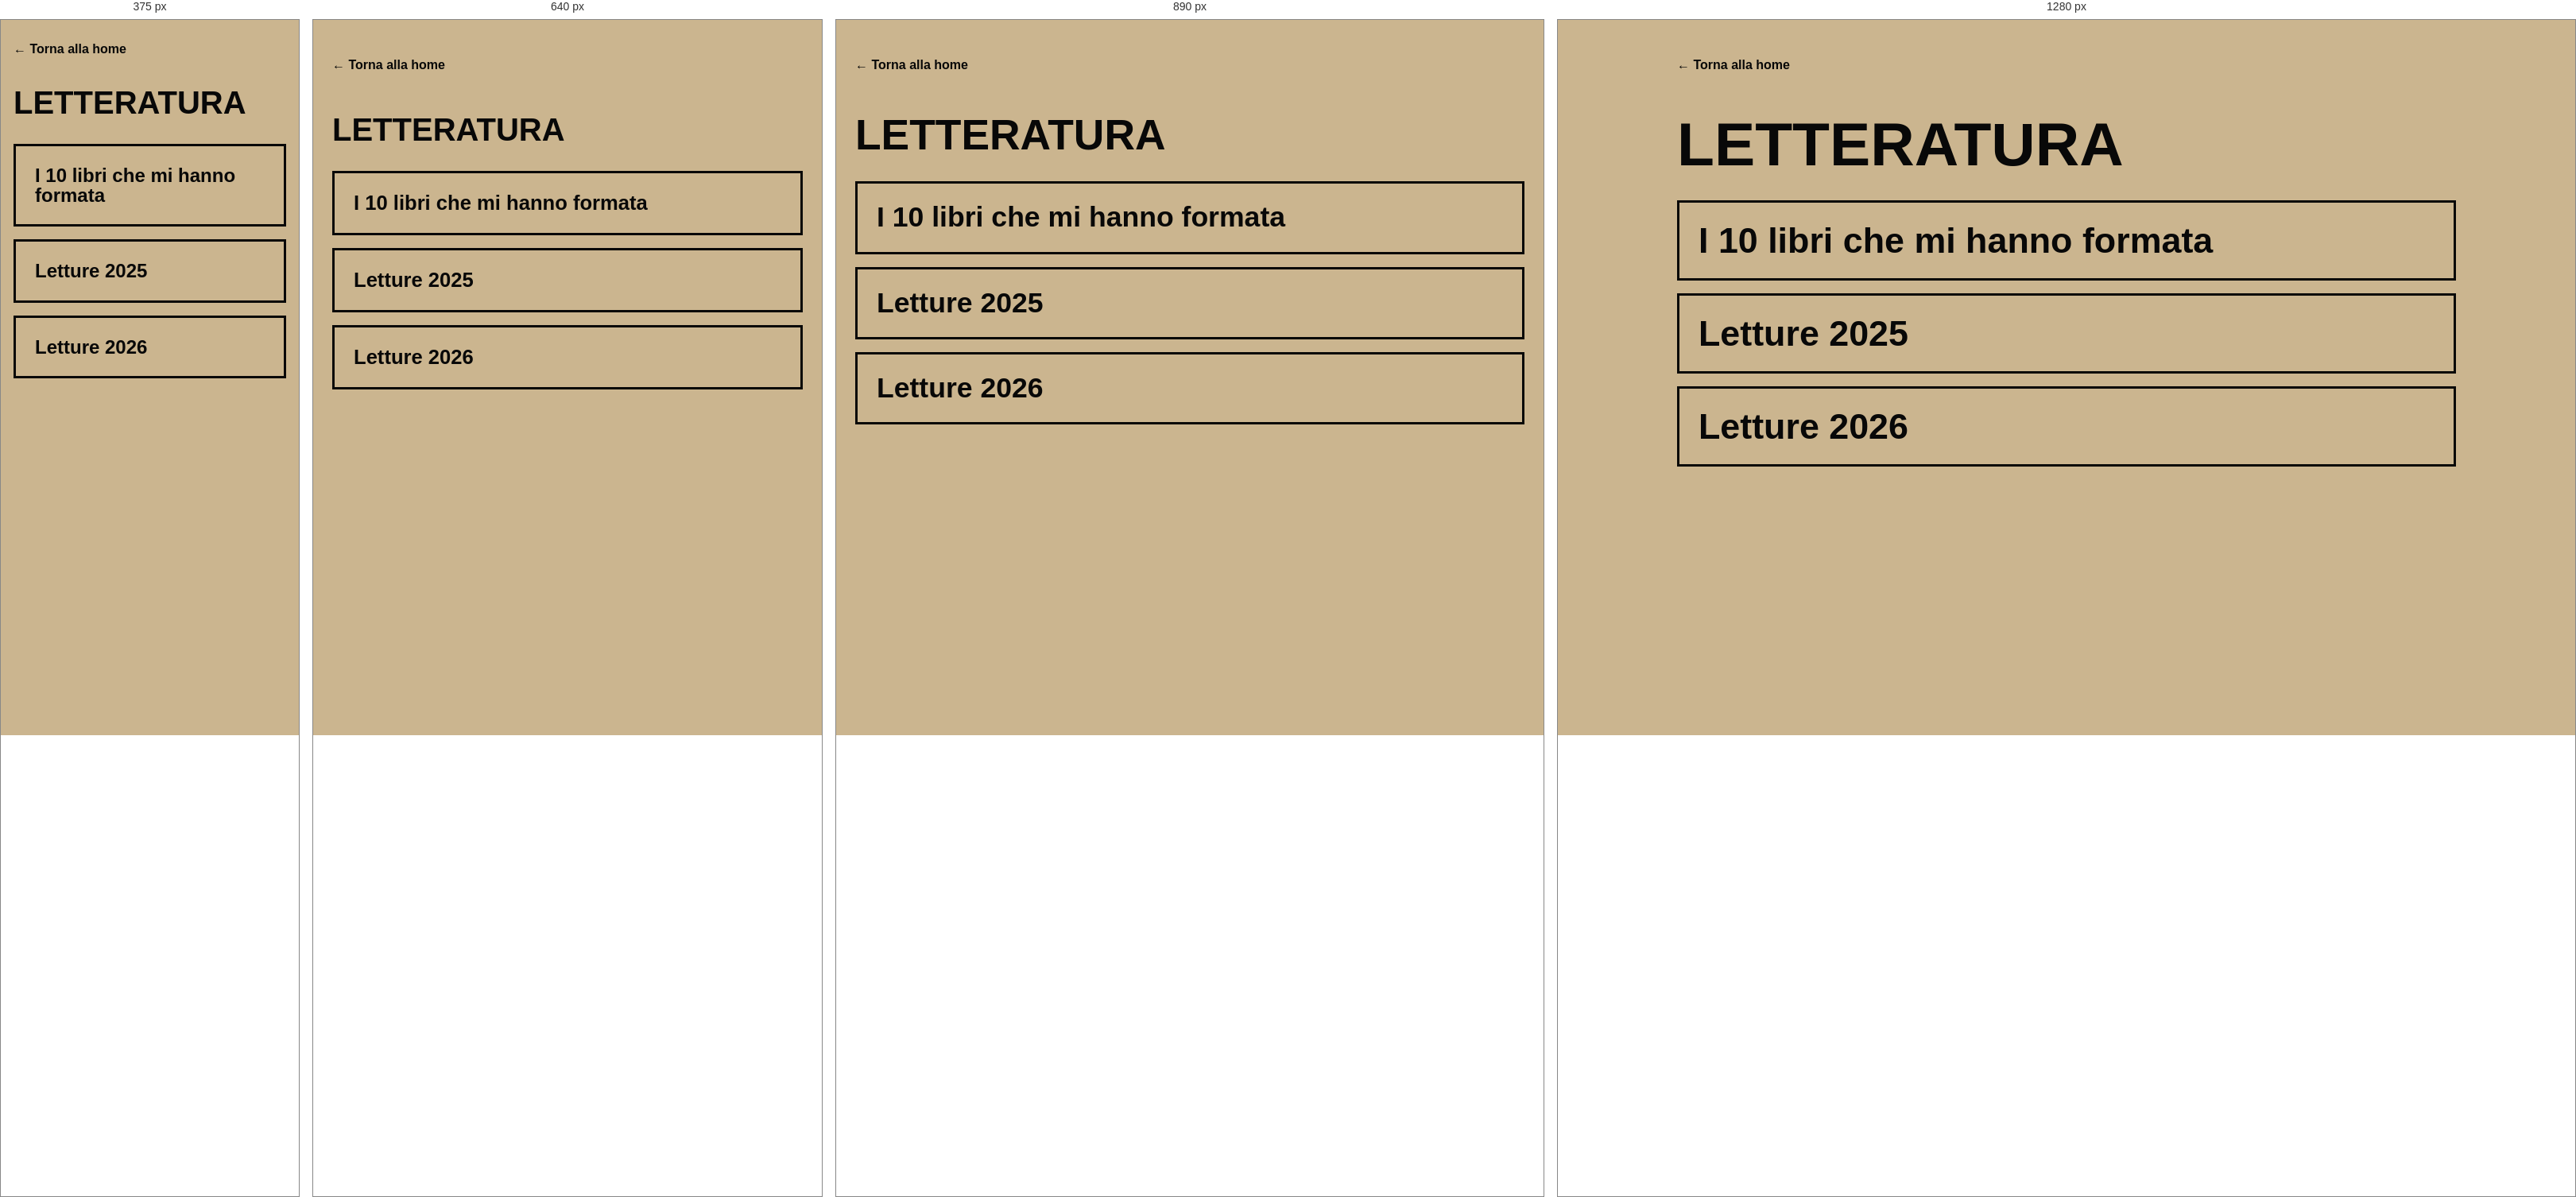
Rendered at 375 px, 640 px, 890 px and 1280 px, left to right.

<!-- file: letteratura.html -->
<!DOCTYPE html>
<html lang="it">
<head>
    <meta charset="UTF-8">
    <meta name="viewport" content="width=device-width, initial-scale=1.0">
    <title>Letteratura | Il mio sito</title>
    <link rel="stylesheet" href="menu.css">
    <style>
        :root { --sand:#cbb58f; --black:#080808; --brown:#4c3525; }
        * { box-sizing:border-box; margin:0; padding:0; }
        body { min-height:100vh; padding:48px 24px 72px; background:var(--sand); color:var(--black); font-family:Arial,Helvetica,sans-serif; }
        .page { width:min(100%,980px); margin:0 auto; }
        .back-link { display:inline-block; margin-bottom:52px; color:var(--black); font-weight:bold; text-decoration:none; }
        .back-link:hover, .literature-link:hover { color:var(--sand); background:var(--brown); }
        h1 { margin-bottom:32px; font-size:clamp(2.5rem,6vw,5rem); line-height:1; text-transform:uppercase; }
        .literature-links { display:grid; gap:16px; list-style:none; }
        .literature-link { display:block; padding:24px; border:3px solid var(--black); color:var(--black); font-size:clamp(1.5rem,4vw,2.8rem); font-weight:bold; line-height:1.05; text-decoration:none; transition:transform .2s ease,background-color .2s ease,color .2s ease; }
        .literature-link:hover { transform:translateY(-2px); }
        a:focus-visible { outline:4px solid white; outline-offset:5px; }
        @media (max-width:600px) { body{padding:28px 16px 48px;} .back-link{margin-bottom:38px;} }
    </style>
</head>
<body>
    <main class="page">
        <a class="back-link" href="index.html">← Torna alla home</a>
        <h1>Letteratura</h1>
        <nav aria-label="Sezioni di letteratura">
            <ul class="literature-links">
                <li><a class="literature-link" href="libri-che-mi-hanno-formata.html">I 10 libri che mi hanno formata</a></li>
                <li><a class="literature-link" href="letture-2025.html">Letture 2025</a></li>
                <li><a class="literature-link" href="letture-2026.html">Letture 2026</a></li>
            </ul>
        </nav>
    </main>
    <script src="menu.js"></script>
</body>
</html>


/* @media block from menu.css */
@media (max-width:1100px) { .site-menu-button { top:30px; right:35px; } }

/* @media block from menu.css */
@media (max-width:680px) {
    .site-home-link { top:20px; left:20px; }
    .site-home-icon { font-size:1.5rem; }
    .site-menu-button { top:24px; right:24px; width:48px; height:38px; }
    .site-menu-button span { width:48px; height:4px; margin-bottom:13px; }
    .site-menu-button.is-open span:first-child { transform:translateY(17px) rotate(45deg); }
    .site-menu-button.is-open span:last-child { transform:translateY(-17px) rotate(-45deg); }
    .site-menu-panel { align-items:flex-start; padding:100px 32px 32px; }
}